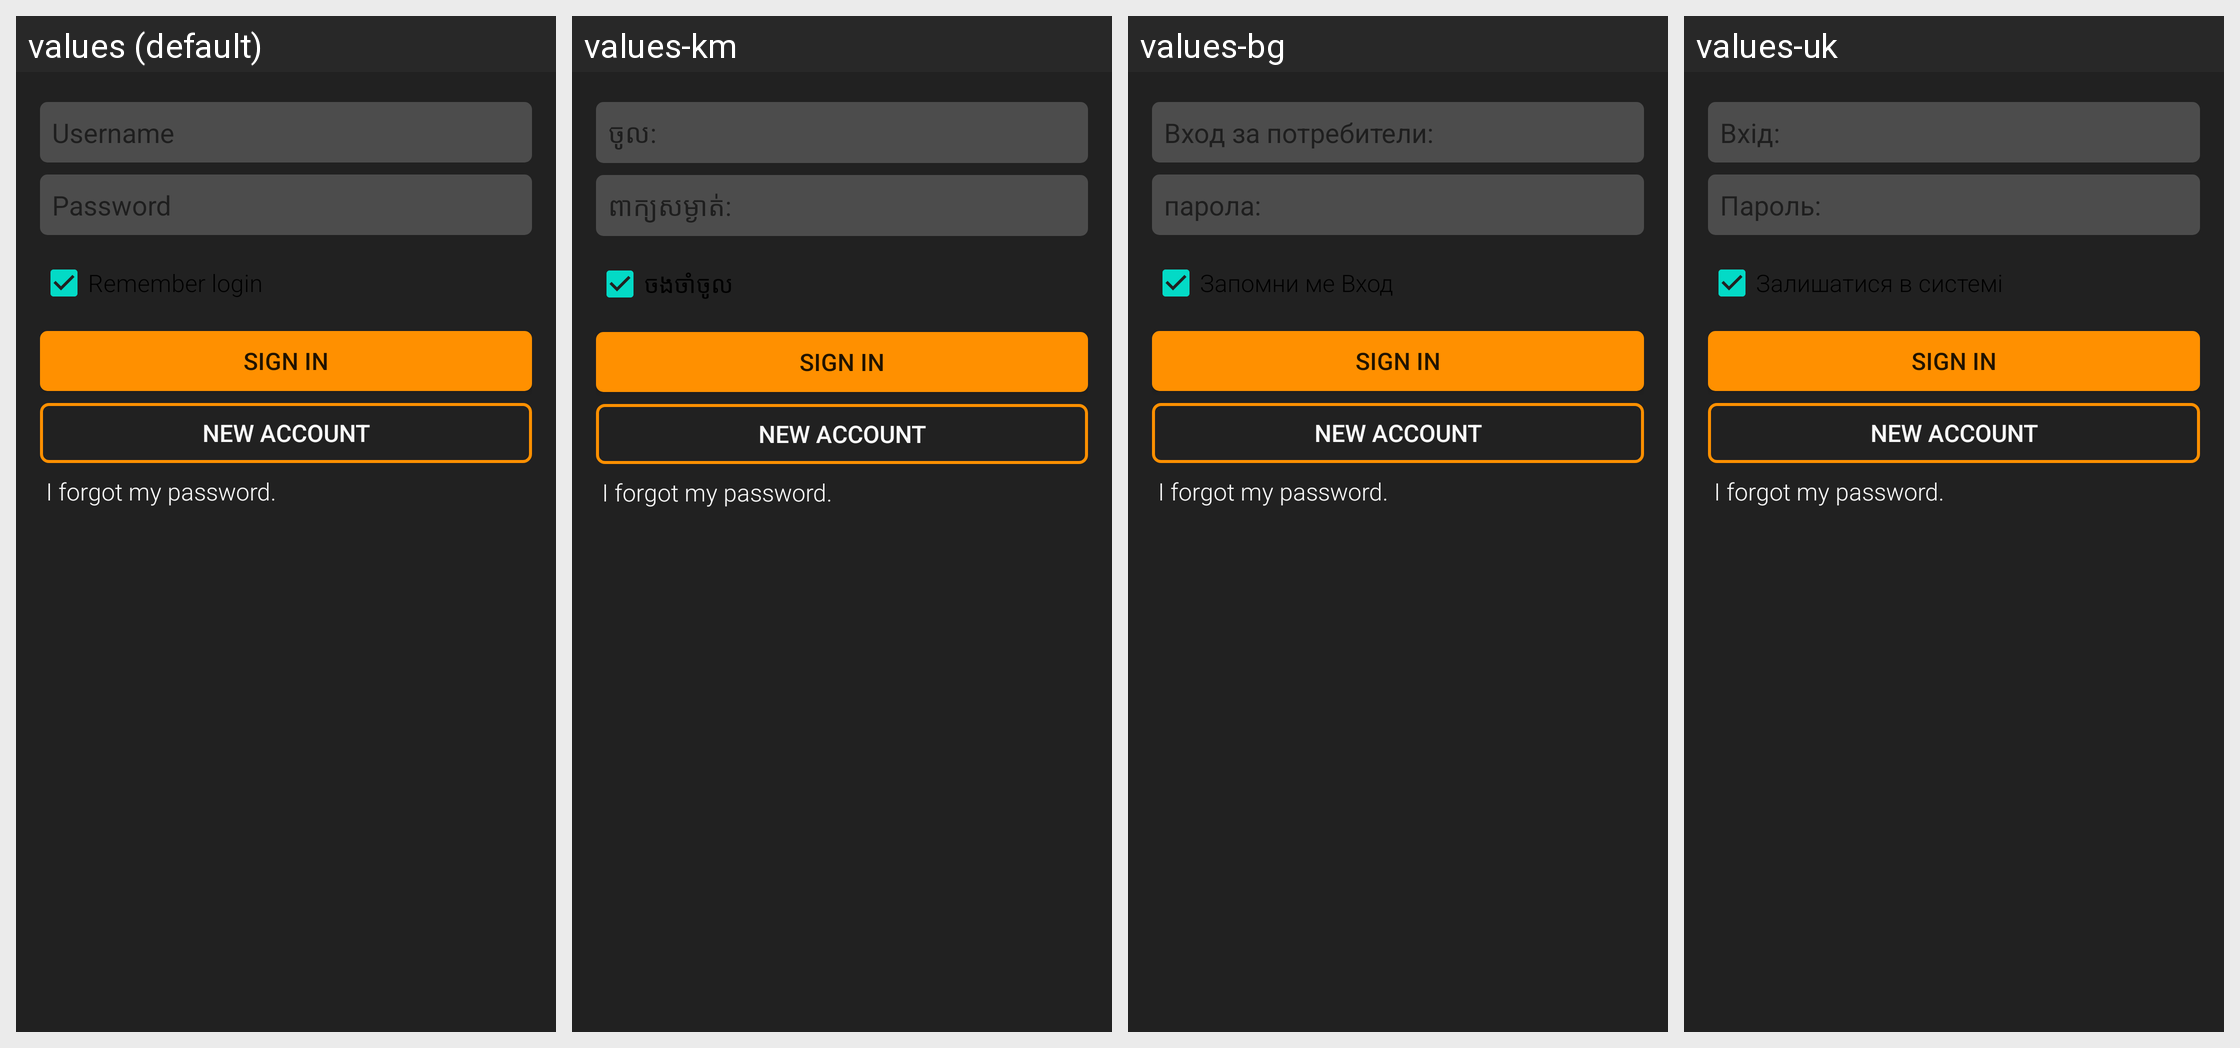

This grid shows one Android layout under several languages. Give, for every string resource on the screen, its name, the default text and each shown locale's text.
Android screen res/layout/fragment_intro_setup.xml rendered under 4 locales, left to right: values (default), values-km, values-bg, values-uk. Device: Nexus 5 (rendered at 1080×1920; each locale shown at half size, 540×960, under a caption strip naming it); theme Theme.MaterialComponents.DayNight.NoActionBar.
Other locales in the repository, not shown: values-af, values-ar, values-cs, values-da, values-de, values-el, values-es, values-es-rES, values-fi, values-fr, values-gl, values-he, values-hi, values-hr, values-hu, values-hy, values-it, values-ja, values-ko, values-nl, values-pl, values-pt, values-pt-rBR, values-ro, values-ru, values-sk, values-sl, values-sr, values-sv, values-tr, values-zh-rCN.
Strings drawn on this screen, with the default value and each locale's value (text and hints the layout hard-codes, and strings that could not be matched under every locale, appear in the picture but are not listed):

intro_login
  values: Username
  values-km: ចូល​:
  values-bg: Вход за потребители:
  values-uk: Вхід:

intro_pass
  values: Password
  values-km: ពាក្យ​សម្ងាត់​:
  values-bg: парола:
  values-uk: Пароль:

intro_remember_me
  values: Remember login
  values-km: ចងចាំ​ចូល
  values-bg: Запомни ме Вход
  values-uk: Залишатися в системі

sign_in
  values: Sign in
  values-km: Sign in  [not translated; the default value is used]
  values-bg: Sign in  [not translated; the default value is used]
  values-uk: Sign in  [not translated; the default value is used]

intro_new_account
  values: New account
  values-km: New account  [not translated; the default value is used]
  values-bg: New account  [not translated; the default value is used]
  values-uk: New account  [not translated; the default value is used]

link_password_reset
  values: I forgot my password.
  values-km: I forgot my password.  [not translated; the default value is used]
  values-bg: I forgot my password.  [not translated; the default value is used]
  values-uk: I forgot my password.  [not translated; the default value is used]
